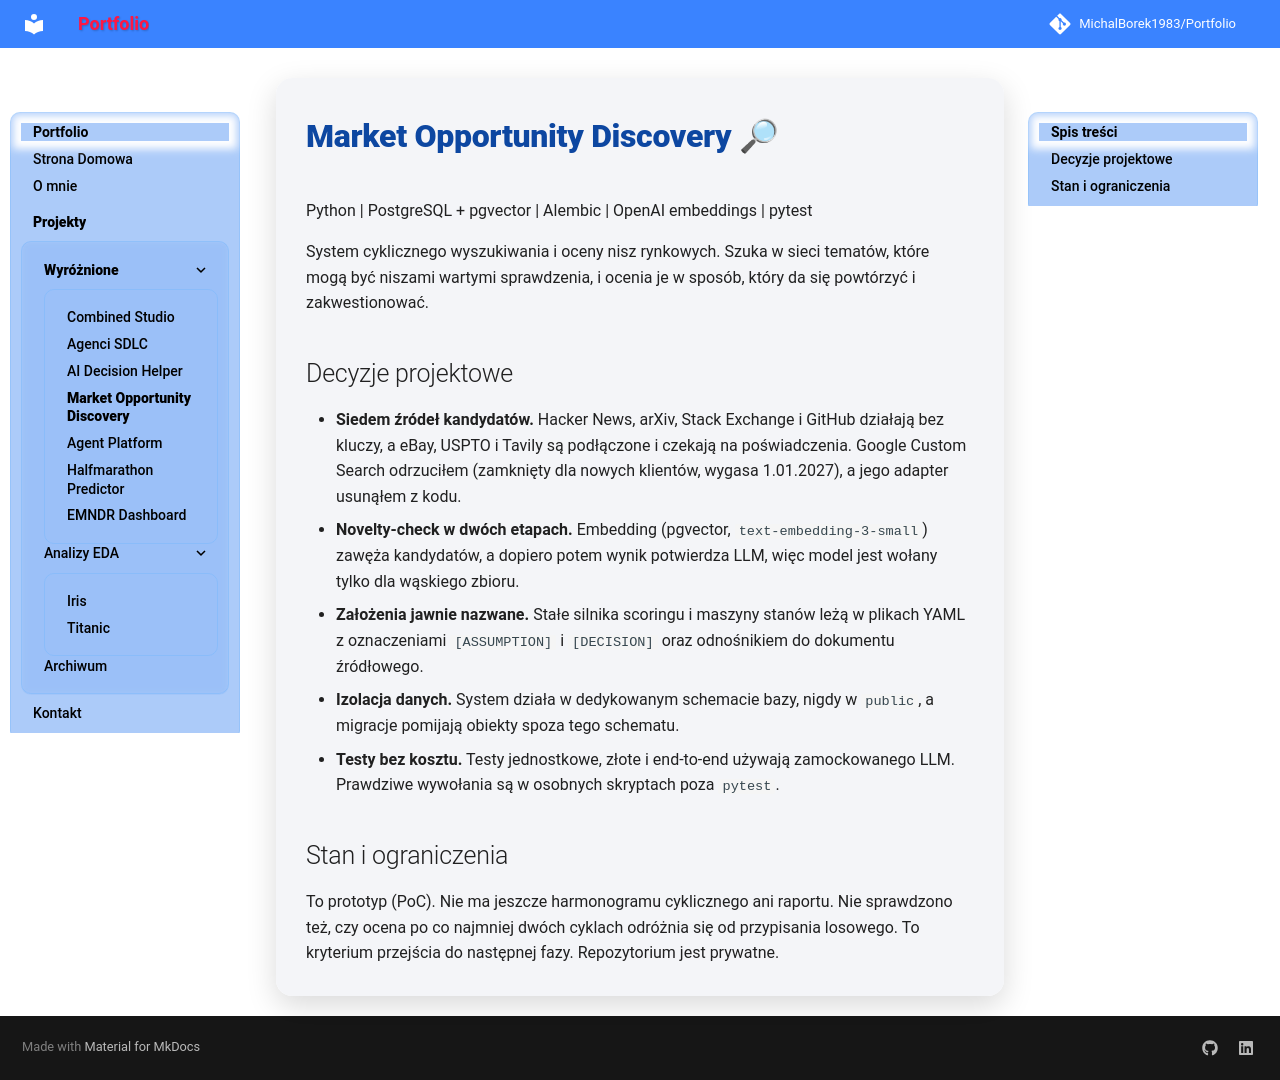

repository: MichalBorek1983/Portfolio · page: Market_Opportunity_Discovery/index.html · generator: mkdocs

# Market Opportunity Discovery 🔎
Python | PostgreSQL + pgvector | Alembic | OpenAI embeddings | pytest

System cyklicznego wyszukiwania i oceny nisz rynkowych. Szuka w sieci tematów, które mogą być niszami wartymi sprawdzenia, i ocenia je w sposób, który da się powtórzyć i zakwestionować.

## Decyzje projektowe

* **Siedem źródeł kandydatów.** Hacker News, arXiv, Stack Exchange i GitHub działają bez kluczy, a eBay, USPTO i Tavily są podłączone i czekają na poświadczenia. Google Custom Search odrzuciłem (zamknięty dla nowych klientów, wygasa 1.01.2027), a jego adapter usunąłem z kodu.
* **Novelty-check w dwóch etapach.** Embedding (pgvector, `text-embedding-3-small`) zawęża kandydatów, a dopiero potem wynik potwierdza LLM, więc model jest wołany tylko dla wąskiego zbioru.
* **Założenia jawnie nazwane.** Stałe silnika scoringu i maszyny stanów leżą w plikach YAML z oznaczeniami `[ASSUMPTION]` i `[DECISION]` oraz odnośnikiem do dokumentu źródłowego.
* **Izolacja danych.** System działa w dedykowanym schemacie bazy, nigdy w `public`, a migracje pomijają obiekty spoza tego schematu.
* **Testy bez kosztu.** Testy jednostkowe, złote i end-to-end używają zamockowanego LLM. Prawdziwe wywołania są w osobnych skryptach poza `pytest`.

## Stan i ograniczenia

To prototyp (PoC). Nie ma jeszcze harmonogramu cyklicznego ani raportu. Nie sprawdzono też, czy ocena po co najmniej dwóch cyklach odróżnia się od przypisania losowego. To kryterium przejścia do następnej fazy. Repozytorium jest prywatne.
